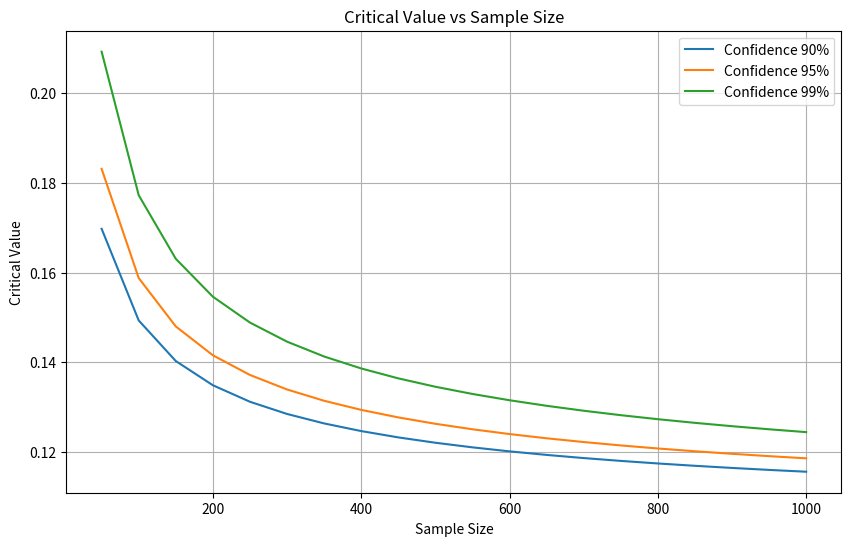

Python code for this plot:
"""
Author: Ashington ashington258@proton.me
Date: 2024-09-08 14:33:20
LastEditors: Ashington ashington258@proton.me
LastEditTime: 2024-09-08 14:33:20
FilePath: \mathematical_modelling\2-代码\1-第一问\样本大小对检测能力的影响.py
Description: 请填写简介
联系方式:921488837@qq.com
Copyright (c) 2024 by ${git_name_email}, All Rights Reserved. 
"""

import numpy as np
import matplotlib.pyplot as plt
import math
from scipy.stats import norm


# Function to calculate critical value based on sample size, defect rate, and confidence level
def calculate_critical_value(sample_size, p_nominal, confidence_level):
    z_score = norm.ppf(1 - (1 - confidence_level) / 2)
    critical_value = p_nominal + z_score * math.sqrt(
        (p_nominal * (1 - p_nominal)) / sample_size
    )
    return critical_value


# Range of sample sizes
sample_sizes = range(50, 1001, 50)  # From 50 to 1000 in steps of 50

# Parameters
p_nominal = 0.10  # Nominal defect rate of 10%
confidence_levels = [0.90, 0.95, 0.99]  # Various confidence levels

# Plotting
plt.figure(figsize=(10, 6))

for confidence_level in confidence_levels:
    critical_values = [
        calculate_critical_value(n, p_nominal, confidence_level) for n in sample_sizes
    ]
    plt.plot(
        sample_sizes, critical_values, label=f"Confidence {int(confidence_level*100)}%"
    )

plt.title("Critical Value vs Sample Size")
plt.xlabel("Sample Size")
plt.ylabel("Critical Value")
plt.legend()
plt.grid(True)
plt.show()
